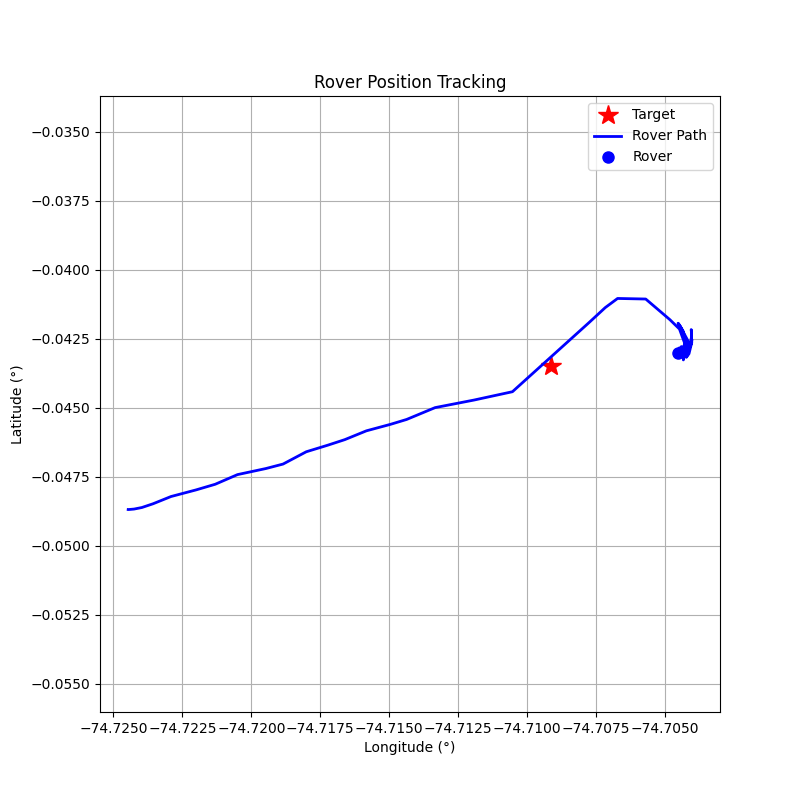

The table this chart was drawn from, first rows:
step, timestamp, distance_m, forward_m, right_m, speed_mps, bearing_deg, tool, throttle, steer, brake_strength, duration_s, overridden_by_safety
0, 1774893366, 169.6, 160.2, -55.39, 0.02, -19.07, drive, 0.2, -0.5, 0, 1.0, False
1, 1774893368, 169.2, 161.6, -49.85, 0.63, -17.14, drive, 0.2, -0.4, 0, 1.0, False
2, 1774893371, 167.4, 164.3, -32.2, 1.24, -11.09, drive, 0.2, -0.3, 0, 1.0, False
3, 1774893373, 164.4, 164.1, -10.4, 1.83, -3.63, drive, 0.2, -0.2, 0, 1.0, False
4, 1774893376, 159.9, 159.6, 10.47, 2.41, 3.76, drive, 0.2, 0.2, 0, 1.0, False
5, 1774893379, 152.6, 152.4, -7.84, 2.97, -2.95, brake, 0, 0, 10, 0.5, False
6, 1774893383, 142.8, 142.4, -10.82, 1.86, -4.35, drive, 0.2, -0.3, 0, 1.0, False
7, 1774893387, 135.2, 134.8, 10.77, 2.43, 4.57, drive, 0.2, 0.3, 0, 1.0, False
8, 1774893391, 126, 125.5, -11.29, 2.98, -5.14, brake, 0, 0, 10, 0.5, False
9, 1774893394, 115.1, 114.1, -15.23, 1.87, -7.61, drive, 0.15, -0.5, 0, 0.5, False
10, 1774893398, 108.4, 107.8, 11.15, 2.25, 5.91, drive, 0.2, 0.3, 0, 1.0, False
11, 1774893402, 98.52, 98.52, -0.57, 2.81, -0.33, brake, 0, 0, 10, 0.5, False
12, 1774893406, 90.01, 89.93, -3.78, 1.69, -2.4, drive, 0.2, -0.2, 0, 1.0, False
13, 1774893409, 83.2, 83.07, 4.6, 2.27, 3.17, drive, 0.2, 0.2, 0, 1.0, False
14, 1774893413, 74.36, 74.25, -4.01, 2.85, -3.09, brake, 0, 0, 10, 0.5, False
15, 1774893416, 64.91, 64.69, -5.31, 1.73, -4.69, drive, 0.2, -0.3, 0, 1.0, False
16, 1774893420, 58.53, 58.42, 3.56, 2.3, 3.49, drive, 0.2, 0.2, 0, 1.0, False
17, 1774893424, 46.82, 46.45, -5.93, 4.28, -7.28, brake, 0, 0, 20, 0.5, False
18, 1774893428, 32.0, 30.81, -8.67, 2.98, -15.71, drive, 0.1, -0.5, 0, 0.5, False
19, 1774893434, 17.62, 17.61, 0.35, 4.31, 1.14, brake, 0, 0, 30, 0.5, False
20, 1774893436, 21.99, -21.84, 2.6, 4.38, 173.2, brake, 0, 0, 15.0, 1.0, True
21, 1774893438, 30.31, -30.2, 2.53, 2.62, 175.2, drive, 0.2, 1.0, 0, 0.5, False
22, 1774893442, 36.01, -31.25, 17.9, 2.84, 150.2, drive, 0.2, 1.0, 0, 0.5, False
23, 1774893446, 44.0, -21.51, 38.38, 3.06, 119.3, brake, 0, 0, 15.0, 1.0, True
24, 1774893450, 48.34, -22.24, 42.93, 1.4, 117.4, drive, 0.2, 1.0, 0, 0.5, False
25, 1774893454, 50.63, -13.65, 48.75, 1.78, 105.6, drive, 0.2, 1.0, 0, 0.5, False
26, 1774893457, 51.52, 5.77, 51.19, 2.15, 83.57, drive, 0.15, 1.0, 0, 0.5, False
27, 1774893461, 50.12, 14.11, 48.09, 0.05, 73.65, drive, 0.15, 1.0, 0, 0.5, False
28, 1774893465, 51.91, 1.31, 51.89, 1.45, 88.56, drive, 0.15, 1.0, 0, 0.5, False
29, 1774893468, 51.75, -11.11, 50.54, 0.93, 102.4, drive, 0.2, 1.0, 0, 0.5, False
30, 1774893472, 51.06, -17.9, 47.82, 0.31, 110.5, drive, 0.2, 1.0, 0, 0.5, False
31, 1774893476, 50.76, -18.6, 47.23, 0.26, 111.5, drive, 0.2, 1.0, 0, 0.5, False
32, 1774893483, 51.19, -14.08, 49.21, 0.79, 106, drive, 0.2, 1.0, 0, 0.5, False
33, 1774893486, 52.68, -6.82, 52.24, 1.28, 97.44, drive, 0.2, 1.0, 0, 0.5, False
34, 1774893488, 52.59, 10.54, 51.53, 1.71, 78.44, drive, 0.15, 1.0, 0, 0.5, False
35, 1774893491, 51.32, 28.95, 42.38, 1.3, 55.66, drive, 0.15, 1.0, 0, 0.5, False
36, 1774893495, 52.43, 21.63, 47.76, 1.27, 65.63, drive, 0.15, 1.0, 0, 0.5, False
37, 1774893501, 54.03, 9.97, 53.1, 0.8, 79.36, drive, 0.15, 1.0, 0, 0.5, False
38, 1774893503, 54.82, 5.66, 54.53, 0.31, 84.07, drive, 0.15, 1.0, 0, 0.5, False
39, 1774893506, 54.86, 3.65, 54.74, 0.12, 86.18, drive, 0.15, 1.0, 0, 0.5, False
40, 1774893509, 54.78, 7.12, 54.31, 0.53, 82.53, drive, 0.15, 1.0, 0, 0.5, False
41, 1774893513, 54.33, 14.92, 52.24, 0.9, 74.06, drive, 0.15, 1.0, 0, 0.5, False
42, 1774893517, 53.03, 24.92, 46.81, 1.24, 61.97, drive, 0.15, 1.0, 0, 0.5, False
43, 1774893524, 50.49, 31.83, 39.2, 0.75, 50.93, drive, 0.15, 1.0, 0, 0.5, False
44, 1774893526, 53.51, 22.76, 48.43, 0.83, 64.83, drive, 0.15, 1.0, 0, 0.5, False
45, 1774893528, 54.09, 15.21, 51.91, 0.36, 73.67, drive, 0.15, 1.0, 0, 0.5, False
46, 1774893533, 54.26, 12.88, 52.71, 0.08, 76.27, drive, 0.15, 1.0, 0, 0.5, False
47, 1774893536, 54.05, 15.52, 51.77, 0.5, 73.31, drive, 0.15, 1.0, 0, 0.5, False
48, 1774893539, 53.51, 23.03, 48.3, 0.87, 64.51, drive, 0.15, 1.0, 0, 0.5, False
49, 1774893543, 51.82, 31.79, 40.93, 1.2, 52.17, drive, 0.15, 1.0, 0, 0.5, False
50, 1774893547, 51.02, 22.66, 45.71, 0.5, 63.63, drive, 0.15, 1.0, 0, 0.5, False
51, 1774893551, 52.08, 15.91, 49.59, 0.38, 72.21, drive, 0.15, 1.0, 0, 0.5, False
52, 1774893554, 52.45, 14.14, 50.51, 0.07, 74.36, drive, 0.15, 1.0, 0, 0.5, False
53, 1774893558, 52.28, 16.63, 49.57, 0.48, 71.45, drive, 0.15, 1.0, 0, 0.5, False
54, 1774893562, 51.5, 22.81, 46.18, 0.86, 63.72, drive, 0.15, 1.0, 0, 0.5, False
55, 1774893566, 50.74, 20.51, 46.41, 0.07, 66.16, drive, 0.15, 1.0, 0, 0.5, False
56, 1774893569, 51.45, 13.49, 49.65, 0.34, 74.79, drive, 0.15, 1.0, 0, 0.5, False
57, 1774893573, 51.69, 11.95, 50.29, 0.1, 76.64, drive, 0.15, 1.0, 0, 0.5, False
58, 1774893577, 51.5, 14.68, 49.36, 0.51, 73.44, drive, 0.15, 1.0, 0, 0.5, False
59, 1774893580, 50.92, 16.1, 48.31, 0.3, 71.57, drive, 0.15, 1.0, 0, 0.5, False
... 41 more rows
